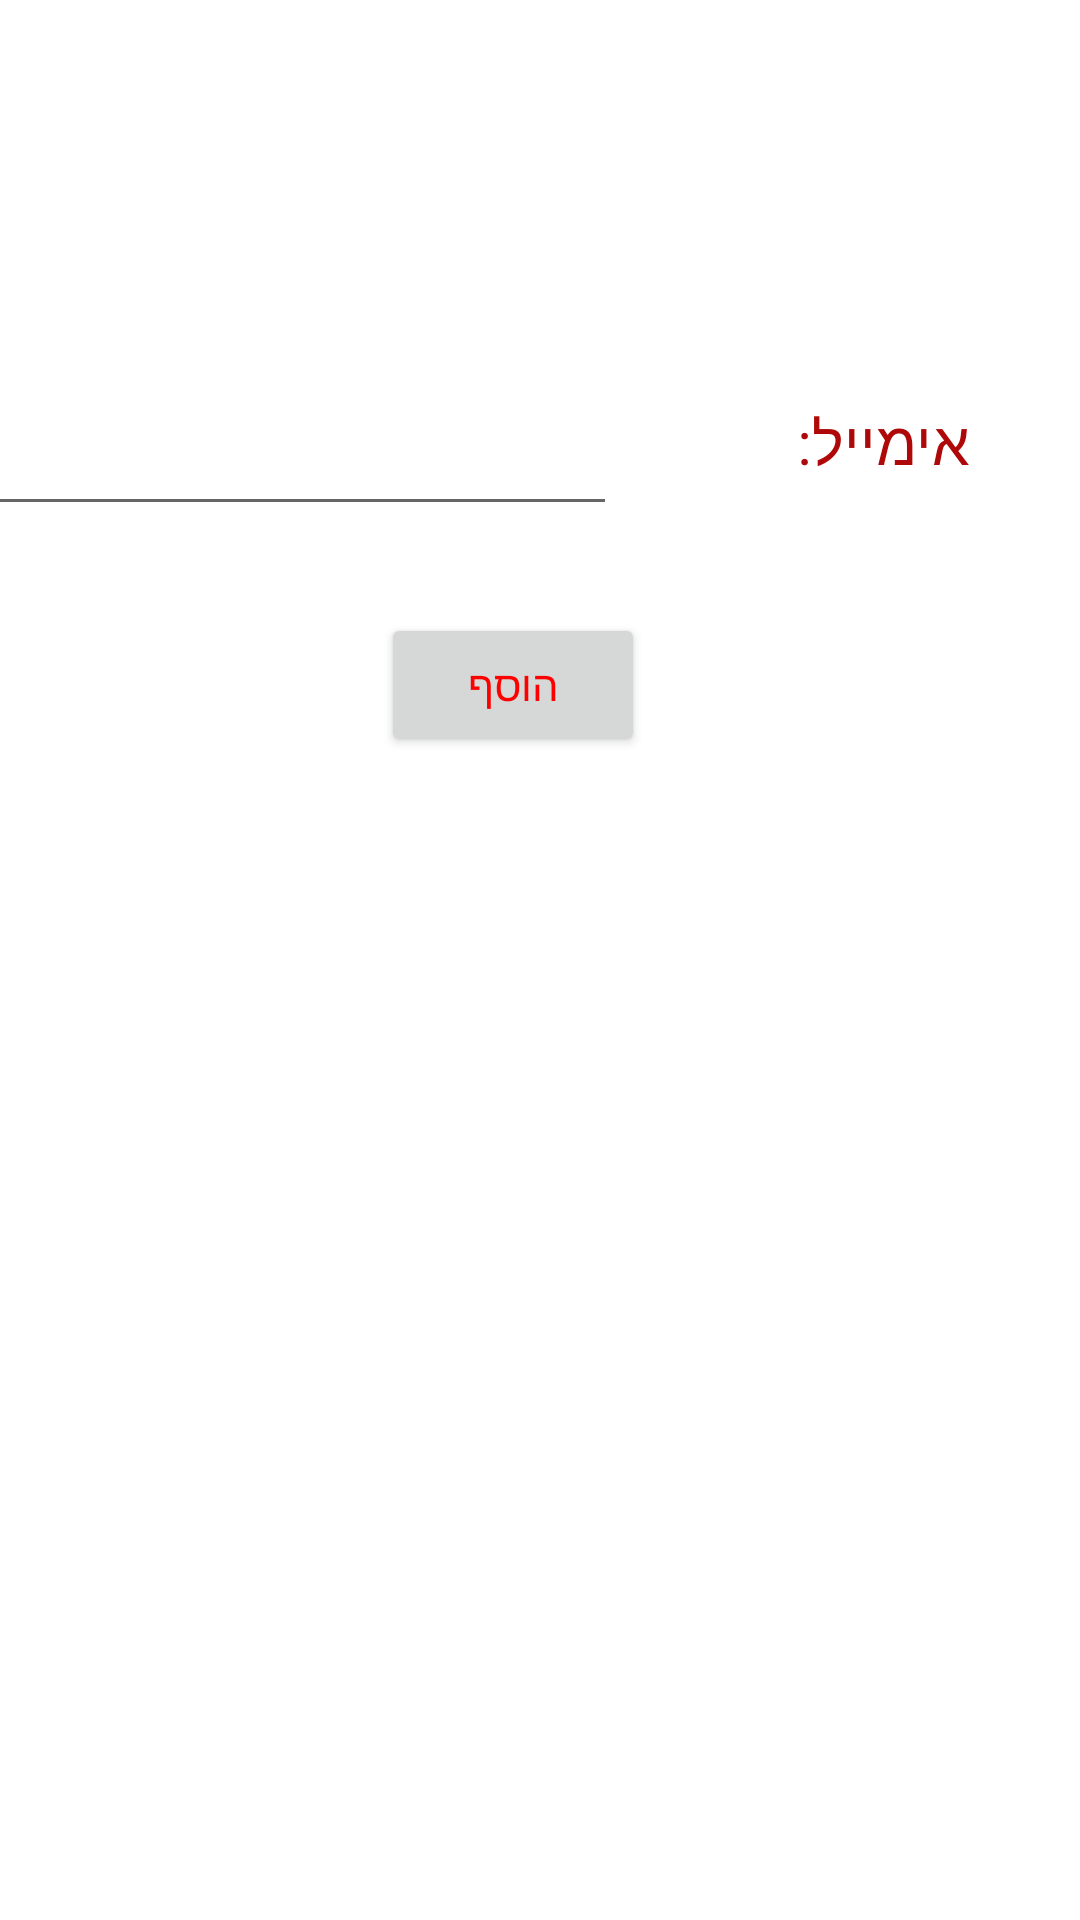

Produce the Android XML layout that renders to this screen, including the resource entries it uses.
<!-- AndroidManifest.xml: application theme Theme.com.example.shoplist.ShopList -->
<!-- res/layout/activity_add_participants.xml -->
<?xml version="1.0" encoding="utf-8"?>
<androidx.constraintlayout.widget.ConstraintLayout xmlns:android="http://schemas.android.com/apk/res/android"
    xmlns:app="http://schemas.android.com/apk/res-auto"
    xmlns:tools="http://schemas.android.com/tools"
    android:layout_width="match_parent"
    android:layout_height="match_parent"
    tools:context=".AddParticipants">

    <TextView
        android:id="@+id/addParticipantsEmail_textView"
        android:layout_width="112dp"
        android:layout_height="41dp"
        android:text="אימייל:"
        android:textColor="#AE0808"
        android:textSize="20sp"
        app:layout_constraintBottom_toBottomOf="parent"
        app:layout_constraintEnd_toEndOf="parent"
        app:layout_constraintHorizontal_bias="0.852"
        app:layout_constraintStart_toStartOf="parent"
        app:layout_constraintTop_toTopOf="parent"
        app:layout_constraintVertical_bias="0.223" />

    <Button
        android:id="@+id/addParticipans_button"
        android:layout_width="wrap_content"
        android:layout_height="wrap_content"
        android:text="הוסף"
        android:textColor="#FF0000"
        app:layout_constraintBottom_toBottomOf="parent"
        app:layout_constraintEnd_toEndOf="parent"
        app:layout_constraintHorizontal_bias="0.467"
        app:layout_constraintStart_toStartOf="parent"
        app:layout_constraintTop_toTopOf="parent"
        app:layout_constraintVertical_bias="0.345" />

    <EditText
        android:id="@+id/addParticipants_email"
        android:layout_width="wrap_content"
        android:layout_height="wrap_content"
        android:layout_marginEnd="20dp"
        android:ems="10"
        android:inputType="textEmailAddress"
        app:layout_constraintBottom_toBottomOf="parent"
        app:layout_constraintEnd_toStartOf="@+id/addParticipantsEmail_textView"
        app:layout_constraintHorizontal_bias="0.24"
        app:layout_constraintStart_toStartOf="parent"
        app:layout_constraintTop_toTopOf="parent"
        app:layout_constraintVertical_bias="0.224" />
</androidx.constraintlayout.widget.ConstraintLayout>
<!-- resources referenced by this layout -->
<resources>
  <style name="Theme.com.example.shoplist.ShopList" parent="Theme.MaterialComponents.DayNight.DarkActionBar">
          
          <item name="colorPrimary">#B5803F</item>
          <item name="colorPrimaryVariant">@color/purple_700</item>
          <item name="colorOnPrimary">@color/white</item>
          
          <item name="colorSecondary">@color/teal_200</item>
          <item name="colorSecondaryVariant">@color/teal_700</item>
          <item name="colorOnSecondary">@color/black</item>
          
          <item name="android:statusBarColor" tools:targetApi="l">?attr/colorPrimaryVariant</item>
          
      </style>
  <color name="purple_700">#FF000000</color>
  <color name="white">#FFFFFF</color>
  <color name="teal_200">#FF03DAC5</color>
  <color name="teal_700">#FF018786</color>
  <color name="black">#FF000000</color>
</resources>
